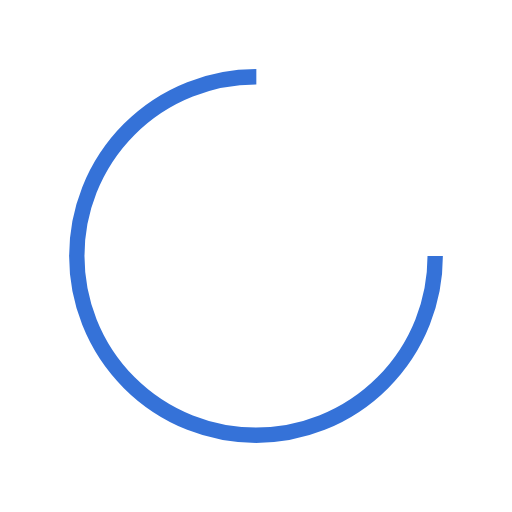
t = 0.00 s
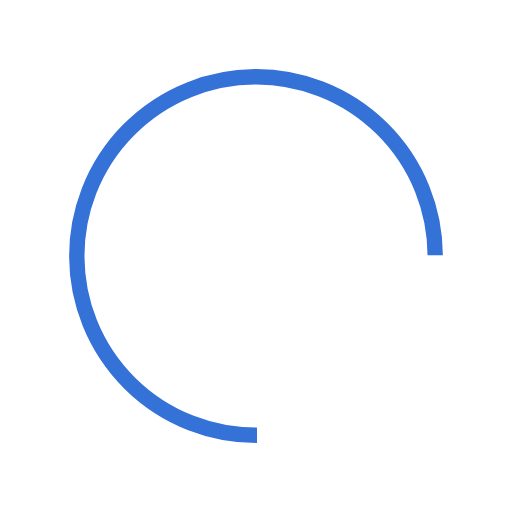
t = 0.11 s
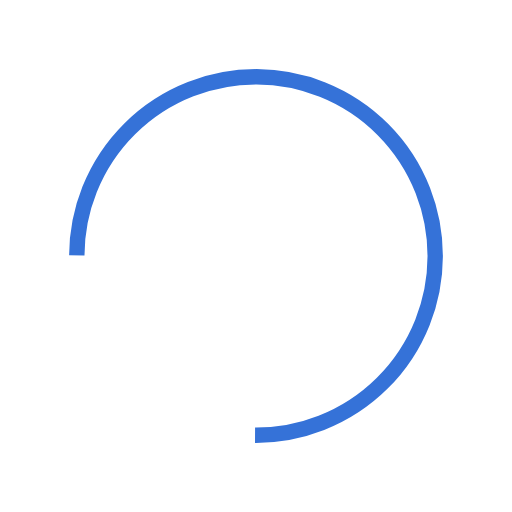
t = 0.21 s
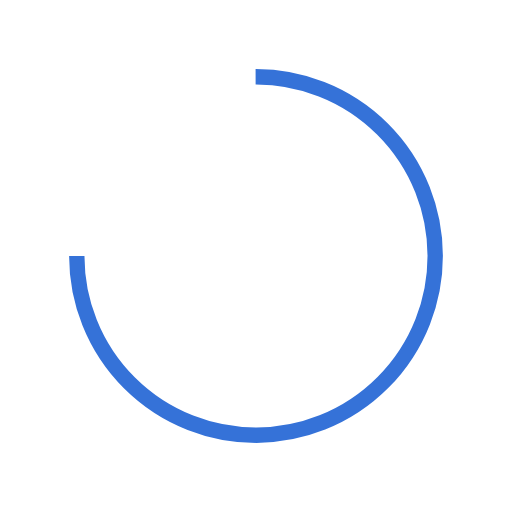
t = 0.32 s

The animated SVG that drew these frames (rendered in a browser with its animation timeline set to each time). Animation: 1 SMIL element (animateTransform=1); one cycle of 0.43 s, repeats indefinitely.

<?xml version="1.0" encoding="utf-8"?>
<svg xmlns="http://www.w3.org/2000/svg" xmlns:xlink="http://www.w3.org/1999/xlink" style="margin: auto; background: none; display: block; shape-rendering: auto;" width="124px" height="124px" viewBox="0 0 100 100" preserveAspectRatio="xMidYMid">
<circle cx="50" cy="50" fill="none" stroke="#3572d8" stroke-width="3" r="35" stroke-dasharray="164.93361431346415 56.97787143782138">
  <animateTransform attributeName="transform" type="rotate" repeatCount="indefinite" dur="0.4255319148936171s" values="0 50 50;360 50 50" keyTimes="0;1"></animateTransform>
</circle>
<!-- [ldio] generated by https://loading.io/ --></svg>